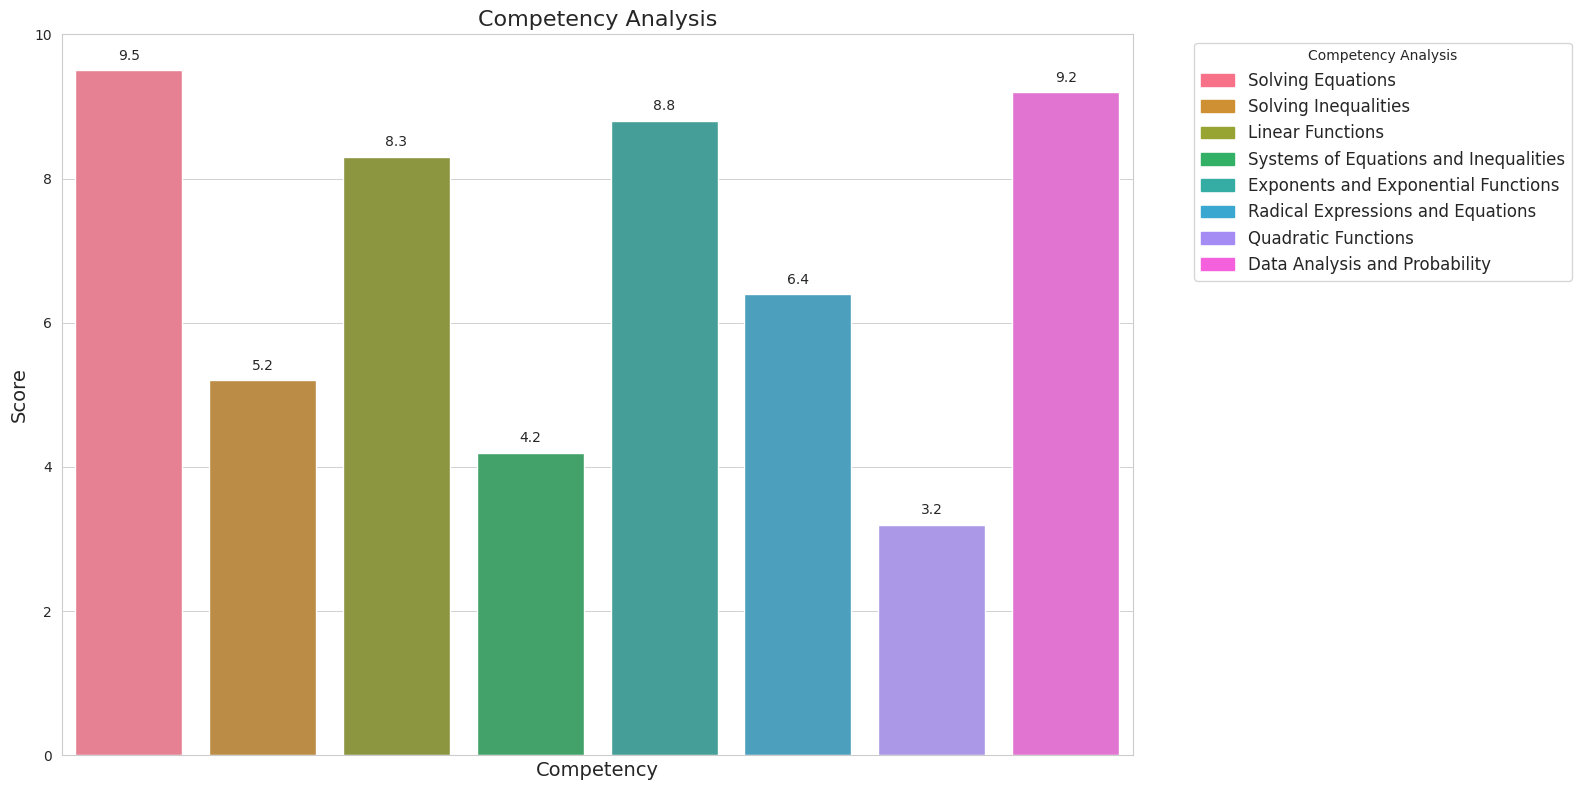

Write the Python code that produced this figure. (Note: this script raises an exception after producing the figure.)
"""Utility class for plotting.

Date: 2023-10-20 (modified 2023-10-20)
"""
from typing import Dict

import matplotlib.pyplot as plt
import matplotlib.patches as mpatches
import seaborn as sns

def dict_to_bar_chart(
    data_dc: Dict[str, float],
    title: str,
    x_label: str,
    y_label: str,
    save_path: str,
    palette: str = "husl",
    max_score: int = 10,
) -> None:
    """Create a bar chart from a dictionary of [str: float].

    Args:
        data_dc     : The dictionary of data to plot
        title       : The title for the plot
        x_label     : The label for the x-axis
        y_label     : The label for hte y-axis
        save_path   : The path to which to save the figure
        palette     : The palette to use, e.g. 'husl', 'terrain', etc.
        max_score   : The maximum score for the plot (y-axis limit)
    """
    # Plot data
    sns.set_style("whitegrid")
    palette = sns.color_palette(palette, len(data_dc))
    plt.figure(figsize=(16, 8))

    # Create a color bar for each competency to use in the legend
    color_bars = []
    for competency, color in zip(data_dc.keys(), palette):
        color_bar = mpatches.Patch(color=color, label=competency)
        color_bars.append(color_bar)

    # Plot the bar chart
    sns.barplot(
        x=list(data_dc.keys()),
        y=list(data_dc.values()),
        hue=list(data_dc.keys()),
        dodge=False,
        palette=palette,
        legend=False
    )

    # Add the value of each bar in text right above the bar
    values = list(data_dc.values())
    for i in range(len(values)):
        plt.annotate(
            str(values[i]),
            xy=(i, values[i] + 0.2),
            ha="center",
            va="center"
        )

    # Set properties
    plt.title(title, fontsize=16)
    plt.xlabel(x_label, fontsize=14)
    plt.ylabel(y_label, fontsize=14)
    plt.ylim(0, max_score)
    plt.xticks([])
    plt.grid(color='gray', linestyle='-', linewidth=0.5, alpha=0.5)
    #plt.yticks(range(max_score + 1))

    # Add the color bars to the legend
    plt.legend(
        title=title,
        handles=color_bars,
        labels=list(data_dc.keys()),
        fontsize=12,
        bbox_to_anchor=(1.05, 1),
        loc='upper left',
    )

    # Save
    plt.tight_layout()
    plt.savefig(save_path)


if __name__ == "__main__":
    data_dc = {
        "Solving Equations": 9.5, 
        "Solving Inequalities": 5.2,
        "Linear Functions": 8.3,
        "Systems of Equations and Inequalities": 4.2,
        "Exponents and Exponential Functions": 8.8,
        "Radical Expressions and Equations": 6.4,
        "Quadratic Functions": 3.2,
        "Data Analysis and Probability": 9.2
    }
    title = "Competency Analysis"
    x_label = "Competency"
    y_label = "Score"
    save_path = "/Users/<user>/Desktop/competency_plot.png"

    dict_to_bar_chart(data_dc, title, x_label, y_label, save_path)

